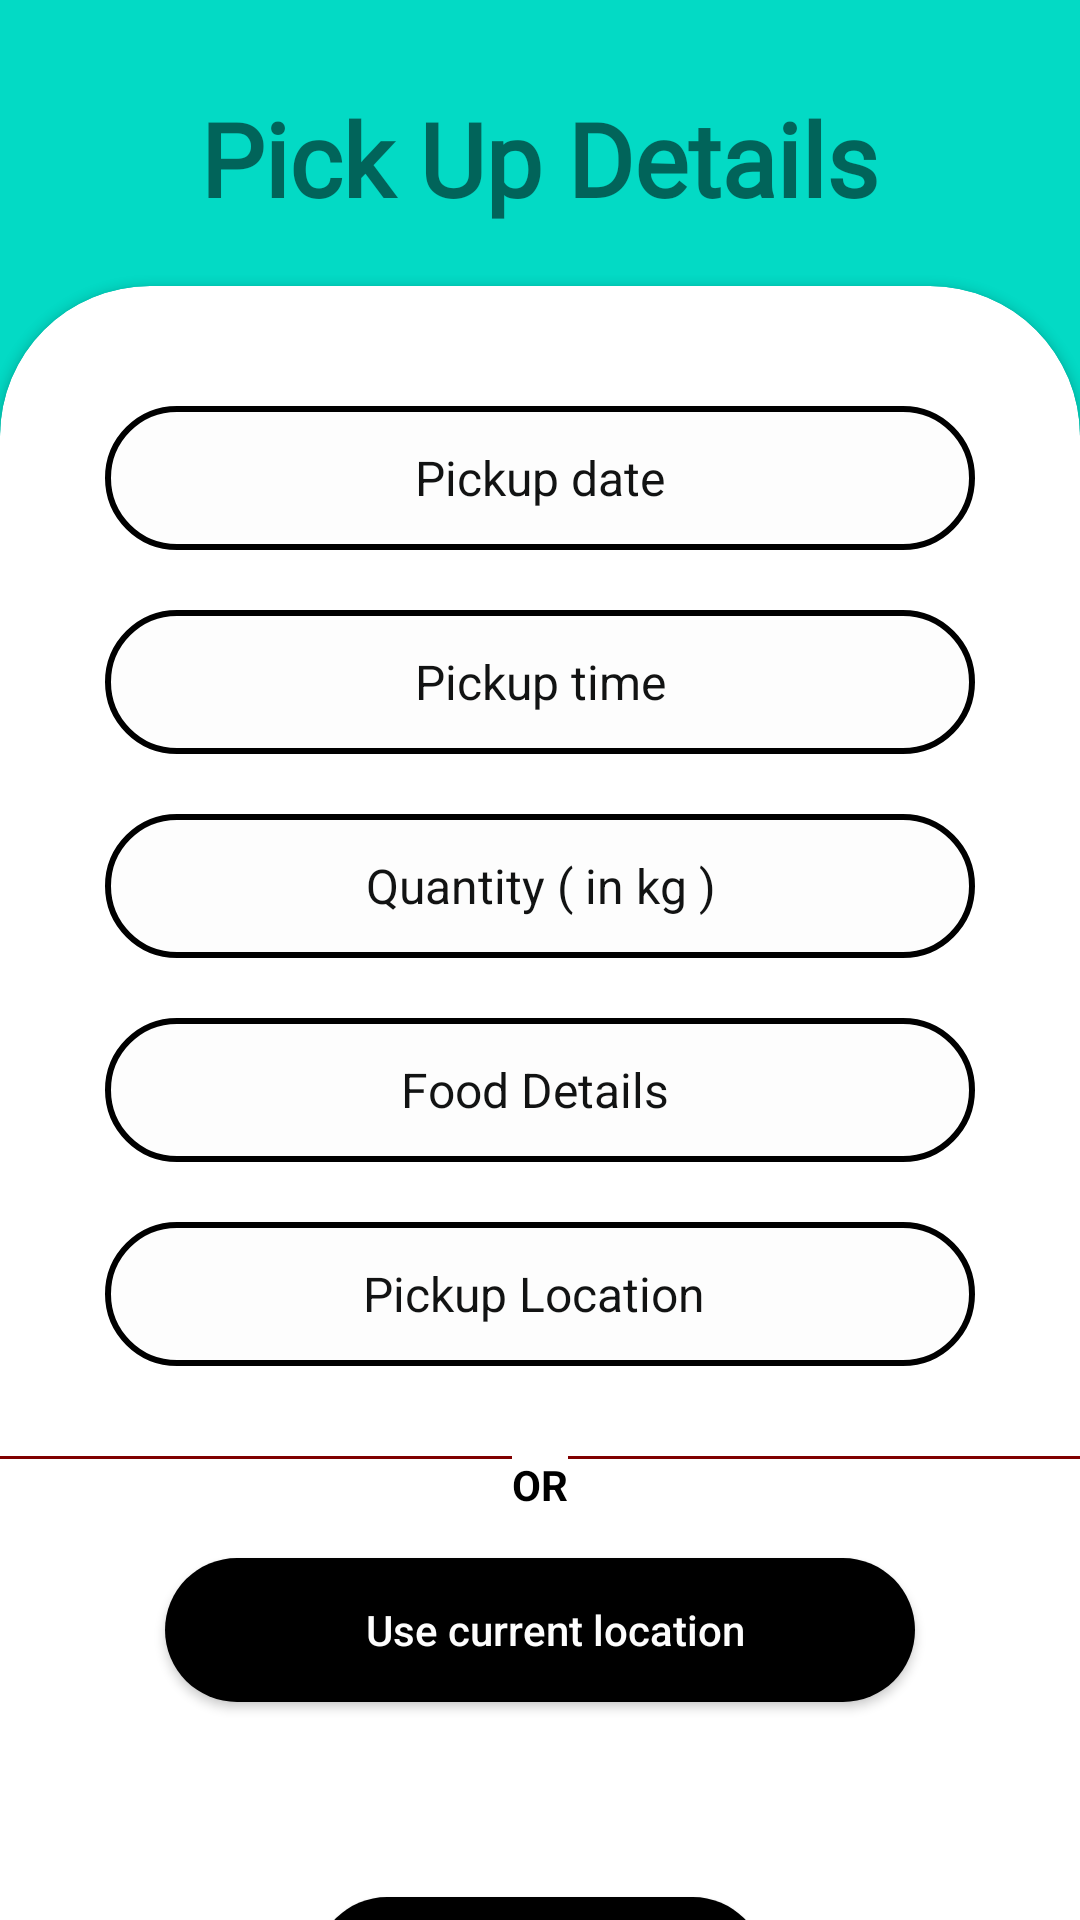

Here is an Android app screen rendered from its layout file. Give the layout XML and the strings, colors and styles it references.
<!-- AndroidManifest.xml: application theme Theme.AppCompat.Light.NoActionBar -->
<!-- res/layout/activity_pick_up.xml -->
<?xml version="1.0" encoding="utf-8"?>
<LinearLayout xmlns:android="http://schemas.android.com/apk/res/android"
    xmlns:app="http://schemas.android.com/apk/res-auto"
    xmlns:tools="http://schemas.android.com/tools"
    android:layout_width="match_parent"
    android:layout_height="match_parent"
    android:background="@color/teal_200"
    android:orientation="vertical"
    tools:context=".SignIn">

    <TextView
        android:id="@+id/Title"
        android:layout_width="wrap_content"
        android:layout_height="wrap_content"
        android:layout_gravity="center"
        android:layout_marginTop="30dp"
        android:fontFamily="@font/cantora_one"
        android:text="Pick Up Details"
        android:textSize="34sp"
        android:textStyle="bold"
        tools:layout_editor_absoluteX="164dp"
        tools:layout_editor_absoluteY="32dp" />

    <androidx.cardview.widget.CardView
        android:layout_width="match_parent"
        android:layout_height="900dp"
        android:layout_marginTop="20dp"
        app:cardCornerRadius="50dp">

        <LinearLayout
            android:layout_width="match_parent"
            android:layout_height="match_parent"
            android:orientation="vertical">


            <TextView
                android:id="@+id/date"
                android:layout_width="290dp"
                android:layout_height="48dp"
                android:layout_gravity="center"
                android:layout_marginTop="40dp"
                android:background="@drawable/round_textview"
                android:gravity="center"
                android:hint="Pickup date"
                android:onClick="showDatePickerDialog"
                android:textColor="@color/black"
                android:textColorHint="@color/black_light"
                android:textColorLink="#FA0D0E0E"
                android:textSize="16sp" />

            <TextView
                android:id="@+id/time"
                android:layout_width="290dp"
                android:layout_height="48dp"
                android:layout_gravity="center"
                android:layout_marginTop="20dp"
                android:background="@drawable/round_textview"
                android:gravity="center"
                android:hint="Pickup time"
                android:onClick="showTimePickerDialog"
                android:textColor="@color/black"
                android:textColorHint="@color/black_light"
                android:textColorLink="@color/teal_200"
                android:textSize="16sp" />

            <EditText
                android:id="@+id/quantity"
                android:layout_width="290dp"
                android:layout_height="48dp"
                android:layout_gravity="center"
                android:layout_marginTop="20dp"
                android:background="@drawable/round_textview"
                android:gravity="center"
                android:hint="Quantity ( in kg )"
                android:inputType="numberDecimal"
                android:padding="10dp"
                android:textAllCaps="false"
                android:textColor="@color/black"
                android:textColorHint="@color/black_light"
                android:textSize="16sp" />

            <EditText
                android:id="@+id/food"
                android:layout_width="290dp"
                android:layout_height="48dp"
                android:layout_gravity="center"
                android:layout_marginTop="20dp"
                android:background="@drawable/round_textview"
                android:gravity="center"
                android:hint="Food Details "
                android:padding="10dp"
                android:textAllCaps="false"
                android:textColor="@color/black"
                android:textColorHint="@color/black_light"
                android:textSize="16sp" />

            <EditText
                android:id="@+id/location"
                android:layout_width="290dp"
                android:layout_height="48dp"
                android:layout_gravity="center"
                android:layout_marginTop="20dp"
                android:background="@drawable/round_textview"
                android:gravity="center"
                android:hint="Pickup Location "
                android:padding="10dp"
                android:textAllCaps="false"
                android:textColor="@color/black"
                android:textColorHint="@color/black_light"
                android:textSize="16sp" />

            <LinearLayout
                android:layout_width="match_parent"
                android:layout_height="wrap_content"
                android:layout_marginTop="30dp"
                android:orientation="horizontal">

                <View
                    android:layout_width="100dp"
                    android:layout_height="1dp"
                    android:layout_weight="1"
                    android:background="#800000"
                    android:outlineAmbientShadowColor="@color/black" />

                <TextView
                    android:layout_width="wrap_content"
                    android:layout_height="wrap_content"
                    android:text="OR"
                    android:textColor="@color/black"
                    android:textStyle="bold" />

                <View
                    android:layout_width="100dp"
                    android:layout_height="1dp"
                    android:layout_weight="1"
                    android:background="#800000"
                    android:outlineAmbientShadowColor="@color/black" />

            </LinearLayout>

            <Button
                android:id="@+id/locationBtn"
                android:layout_width="250dp"
                android:layout_height="wrap_content"
                android:layout_gravity="center"
                android:layout_marginStart="60dp"
                android:layout_marginLeft="60dp"
                android:layout_marginTop="15dp"
                android:layout_marginEnd="60dp"
                android:layout_marginRight="60dp"
                android:background="@drawable/roundedcorners"
                android:drawableLeft="@drawable/ic_baseline_my_location_24"
                android:drawablePadding="0dp"
                android:paddingLeft="10dp"
                android:text="Use current location"
                android:textAllCaps="false"
                android:textColor="@color/white" />

            <Button
                android:id="@+id/continueBtn"
                android:layout_width="150dp"
                android:layout_height="wrap_content"
                android:layout_gravity="center"
                android:layout_marginStart="60dp"
                android:layout_marginLeft="60dp"
                android:layout_marginTop="65dp"
                android:layout_marginEnd="60dp"
                android:layout_marginRight="60dp"
                android:background="@drawable/roundedcorners"
                android:drawablePadding="0dp"
                android:paddingLeft="10dp"
                android:text="Continue"
                android:textAllCaps="false"
                android:textColor="@color/white" />

        </LinearLayout>


    </androidx.cardview.widget.CardView>


</LinearLayout>
<!-- resources referenced by this layout -->
<resources>
  <color name="black">#FF000000</color>
  <color name="black_light">#FA0D0E0E </color>
  <color name="teal_200">#FF03DAC5</color>
  <color name="white">#FDFDFD</color>
  <!-- drawable round_textview (drawable) -->
  <?xml version="1.0" encoding="utf-8"?>
  <shape
      xmlns:android="http://schemas.android.com/apk/res/android"
      android:shape="rectangle">
  
      <corners android:radius="30dp" />
  
      
      <stroke android:width="2dp" android:color="#000" />
  
      
      <solid android:color="@color/white" />
  
  </shape>
  <!-- drawable roundedcorners (drawable) -->
  <?xml version="1.0" encoding="utf-8"?>
  <shape xmlns:android="http://schemas.android.com/apk/res/android">
      <corners  android:radius="60dp"/>
      <solid android:color="@color/black" />
  </shape>
</resources>
